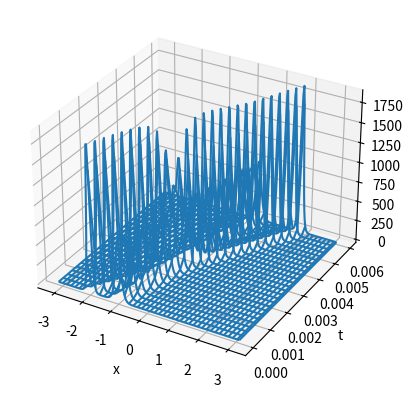

The matplotlib source for this figure:
#KDV solution runge kutta 4th order method 
import numpy as np
from numpy.fft import fft,ifft
from numpy.linalg import norm
import matplotlib.pyplot as plt
from mpl_toolkits.mplot3d import axes3d

# Initialize variables
N = 256
dt = .4/N**2
x = 2*np.pi/N * np.arange(-N/2,N/2)
k = np.concatenate( (np.arange(N/2) , np.array([0]) , np.arange(-N/2+1,0)) )
ik3 = 1j*k**3

# Initialize initial condition
A = 25
B = 16
u = 3*(A**2)/np.cosh(0.5*(A*(x+2)))**2 + 3*(B**2)/np.cosh(0.5*(B*(x+1)))**2
v = fft(u)

# Initialize parameter for for-loop
tmax = 0.006
nplt = np.floor(tmax/25/dt)
nmax = round(tmax/dt)

# Create container to store u and t 
udata = np.array(u)
tdata = np.array([0])

# Iterate over  [0,tmax]
for n in range(1,nmax+1):
    t = n*dt
    g = -.5j*dt*k
    E = np.exp(dt*ik3/2)
    E2 = E**2
    a = g*fft( (ifft(v).real)**2 )
    b = g*fft( (ifft(E*(v+a/2)).real)**2 )
    c = g*fft( (ifft(E*v + b/2).real)**2 )
    d = g*fft( (ifft(E2*v + E*c).real)**2 )
    v = E2*v + (E2*a + 2*E*(b+c) +d)/6
    if n%nplt == 0:
        u = ifft(v).real
        udata = np.vstack( (udata,u) )
        tdata = np.hstack( (tdata,t) )

# Create the waterfall plot
x_grid , t_grid = np.meshgrid(x,tdata)

fig = plt.figure()
ax = fig.add_subplot(111,projection='3d')
ax.plot_wireframe(x_grid,t_grid,udata)
ax.set_xlabel('x')
ax.set_ylabel('t')
plt.show()
